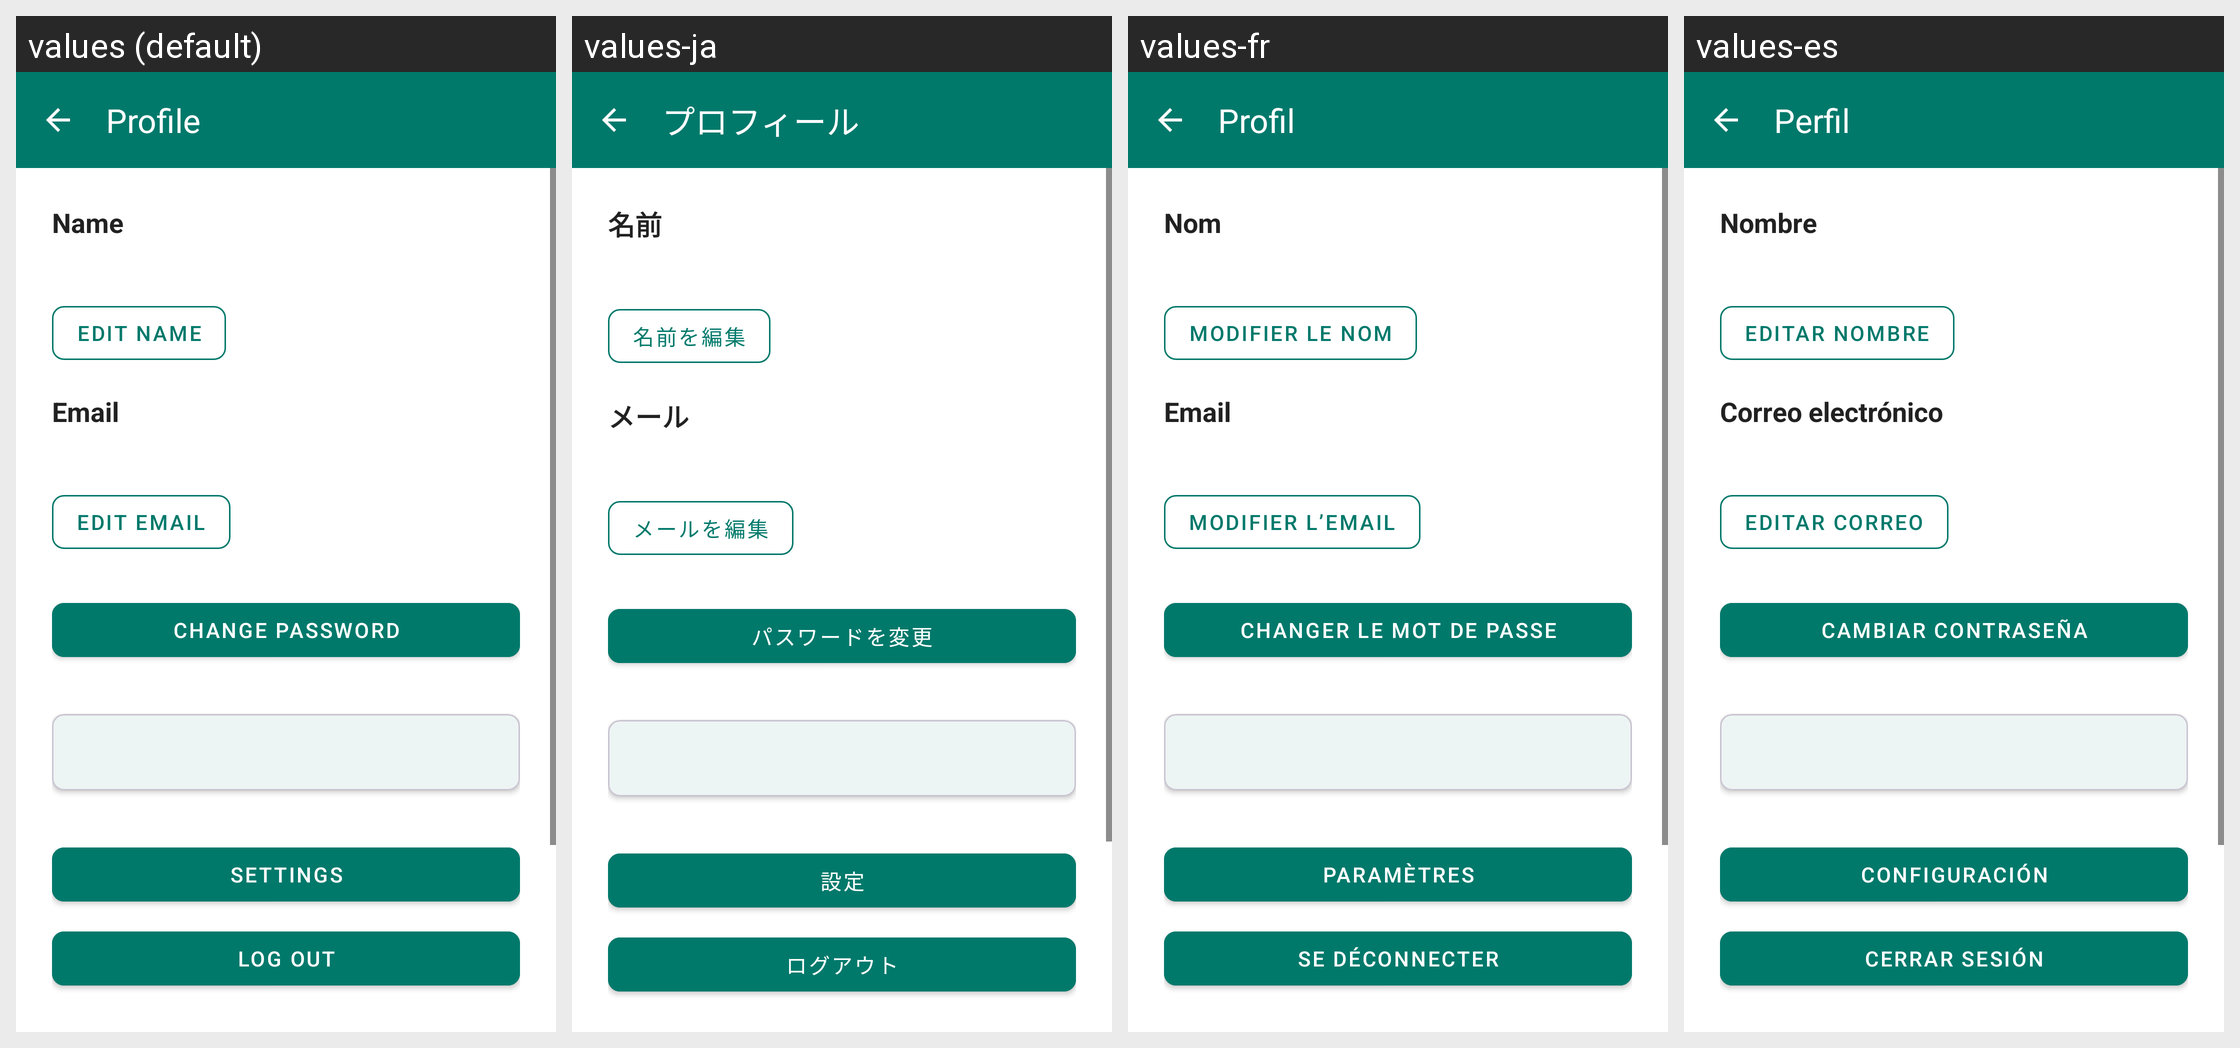

This grid shows one Android layout under several languages. Give, for every string resource on the screen, its name, the default text and each shown locale's text.
Android screen res/layout/activity_profile.xml rendered under 4 locales, left to right: values (default), values-ja, values-fr, values-es. Device: Nexus 5 (rendered at 1080×1920; each locale shown at half size, 540×960, under a caption strip naming it); theme Theme.PowerGym.
Other locales in the repository, not shown: values-de, values-en.
Strings drawn on this screen, with the default value and each locale's value (text and hints the layout hard-codes, and strings that could not be matched under every locale, appear in the picture but are not listed):

profile
  values: Profile
  values-ja: プロフィール
  values-fr: Profil
  values-es: Perfil

name
  values: Name
  values-ja: 名前
  values-fr: Nom
  values-es: Nombre

edit_name
  values: Edit Name
  values-ja: 名前を編集
  values-fr: Modifier le nom
  values-es: Editar nombre

email
  values: Email
  values-ja: メール
  values-fr: Email
  values-es: Correo electrónico

edit_email
  values: Edit Email
  values-ja: メールを編集
  values-fr: Modifier l’email
  values-es: Editar correo

change_password
  values: Change Password
  values-ja: パスワードを変更
  values-fr: Changer le mot de passe
  values-es: Cambiar contraseña

settings
  values: Settings
  values-ja: 設定
  values-fr: Paramètres
  values-es: Configuración

log_out
  values: Log out
  values-ja: ログアウト
  values-fr: Se déconnecter
  values-es: Cerrar sesión
